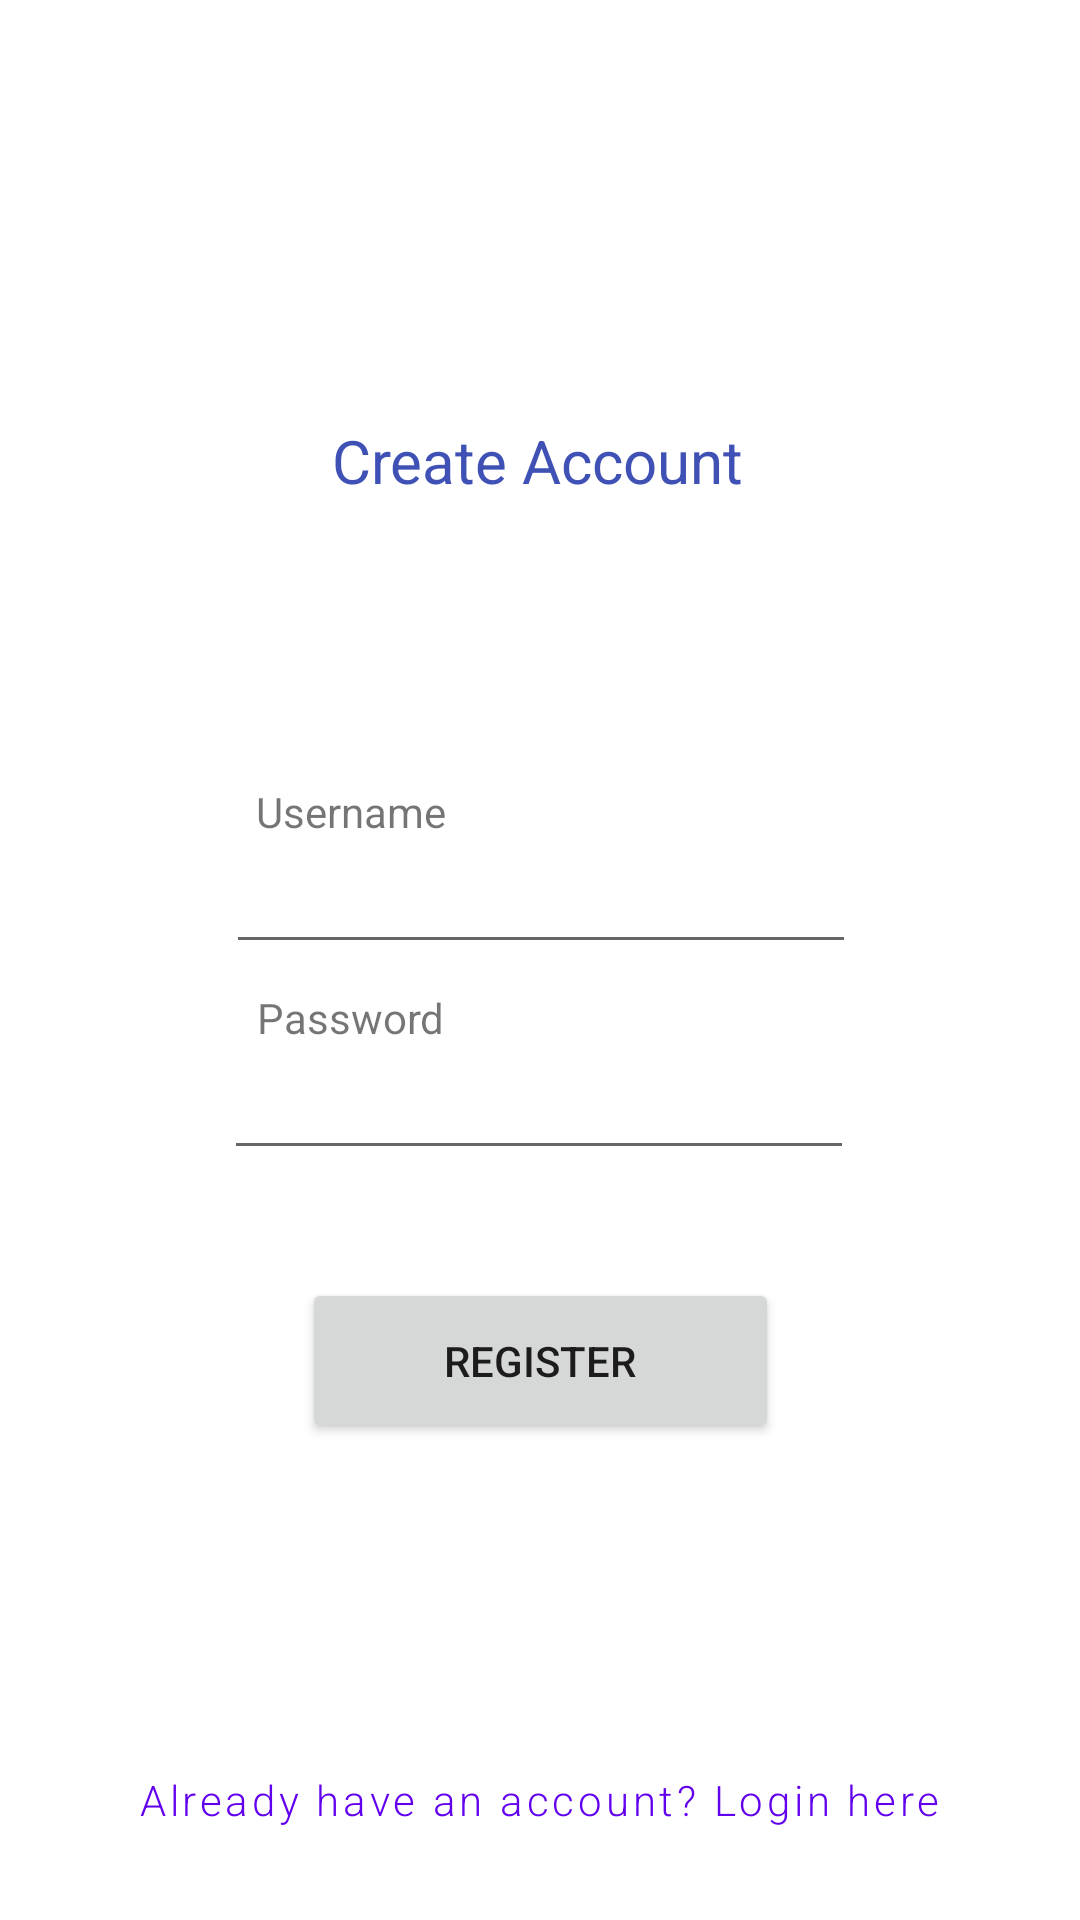

Here is an Android app screen rendered from its layout file. Give the layout XML and the strings, colors and styles it references.
<!-- AndroidManifest.xml: application theme Theme.438Group7Project3 -->
<!-- res/layout/activity_create_account.xml -->
<?xml version="1.0" encoding="utf-8"?>
<androidx.constraintlayout.widget.ConstraintLayout xmlns:android="http://schemas.android.com/apk/res/android"
    xmlns:app="http://schemas.android.com/apk/res-auto"
    xmlns:tools="http://schemas.android.com/tools"
    android:layout_width="match_parent"
    android:layout_height="match_parent"
    tools:context=".CreateAccountActivity">

    <EditText
        android:id="@+id/editTextCreateUsername"
        android:layout_width="wrap_content"
        android:layout_height="wrap_content"
        android:layout_marginTop="280dp"
        android:ems="10"
        android:inputType="textPersonName"
        android:textAlignment="center"
        app:layout_constraintEnd_toEndOf="parent"
        app:layout_constraintHorizontal_bias="0.502"
        app:layout_constraintStart_toStartOf="parent"
        app:layout_constraintTop_toTopOf="parent" />

    <EditText
        android:id="@+id/editTextCreatePassword"
        android:layout_width="wrap_content"
        android:layout_height="wrap_content"
        android:ems="10"
        android:inputType="textPassword"
        android:textAlignment="center"
        app:layout_constraintBottom_toBottomOf="parent"
        app:layout_constraintEnd_toEndOf="parent"
        app:layout_constraintHorizontal_bias="0.497"
        app:layout_constraintStart_toStartOf="parent"
        app:layout_constraintTop_toBottomOf="@+id/editTextCreateUsername"
        app:layout_constraintVertical_bias="0.098" />

    <TextView
        android:id="@+id/textViewCreatUsername"
        android:layout_width="wrap_content"
        android:layout_height="wrap_content"
        android:text="Username"
        app:layout_constraintBottom_toTopOf="@+id/editTextCreateUsername"
        app:layout_constraintEnd_toEndOf="parent"
        app:layout_constraintHorizontal_bias="0.288"
        app:layout_constraintStart_toStartOf="parent" />

    <TextView
        android:id="@+id/textViewCreatePassword"
        android:layout_width="wrap_content"
        android:layout_height="wrap_content"
        android:text="Password"
        app:layout_constraintBottom_toTopOf="@+id/editTextCreatePassword"
        app:layout_constraintEnd_toEndOf="parent"
        app:layout_constraintHorizontal_bias="0.288"
        app:layout_constraintStart_toStartOf="parent" />

    <Button
        android:id="@+id/buttonConfirmCreateAccount"
        android:layout_width="159dp"
        android:layout_height="55dp"
        android:layout_marginTop="36dp"
        android:text="Register"
        app:layout_constraintEnd_toEndOf="parent"
        app:layout_constraintStart_toStartOf="parent"
        app:layout_constraintTop_toBottomOf="@+id/editTextCreatePassword" />

    <Button
        android:id="@+id/toLoginButton"
        style="@style/Widget.MaterialComponents.Button.TextButton"
        android:layout_width="wrap_content"
        android:layout_height="wrap_content"
        android:layout_marginBottom="16dp"
        android:fontFamily="sans-serif-light"
        android:text="Already have an account? Login here"
        android:textAllCaps="false"
        app:layout_constraintBottom_toBottomOf="parent"
        app:layout_constraintEnd_toEndOf="parent"
        app:layout_constraintHorizontal_bias="0.498"
        app:layout_constraintStart_toStartOf="parent" />

    <TextView
        android:id="@+id/textViewTitle"
        android:layout_width="wrap_content"
        android:layout_height="wrap_content"
        android:layout_marginTop="140dp"
        android:text="Create Account"
        android:textAlignment="textStart"
        android:textAppearance="@style/TextAppearance.AppCompat.Display2"
        android:textColor="#3F51B5"
        android:textSize="20sp"
        app:layout_constraintEnd_toEndOf="parent"
        app:layout_constraintHorizontal_bias="0.497"
        app:layout_constraintStart_toStartOf="parent"
        app:layout_constraintTop_toTopOf="parent" />

</androidx.constraintlayout.widget.ConstraintLayout>
<!-- resources referenced by this layout -->
<resources>
  <style name="Theme.438Group7Project3" parent="Theme.MaterialComponents.DayNight.DarkActionBar">
          
          <item name="colorPrimary">@color/purple_500</item>
          <item name="colorPrimaryVariant">@color/purple_700</item>
          <item name="colorOnPrimary">@color/white</item>
          
          <item name="colorSecondary">@color/teal_200</item>
          <item name="colorSecondaryVariant">@color/teal_700</item>
          <item name="colorOnSecondary">@color/black</item>
          
          <item name="android:statusBarColor" tools:targetApi="l">?attr/colorPrimaryVariant</item>
          
      </style>
  <!-- not gathered from this repository: default colours our renderer supplied (Android Studio template values) -->
  <color name="purple_500">#FF6200EE</color>
  <color name="purple_700">#FF3700B3</color>
  <color name="teal_200">#FF03DAC5</color>
  <color name="teal_700">#FF018786</color>
  <color name="black">#FF000000</color>
  <color name="white">#FFFFFFFF</color>
</resources>
